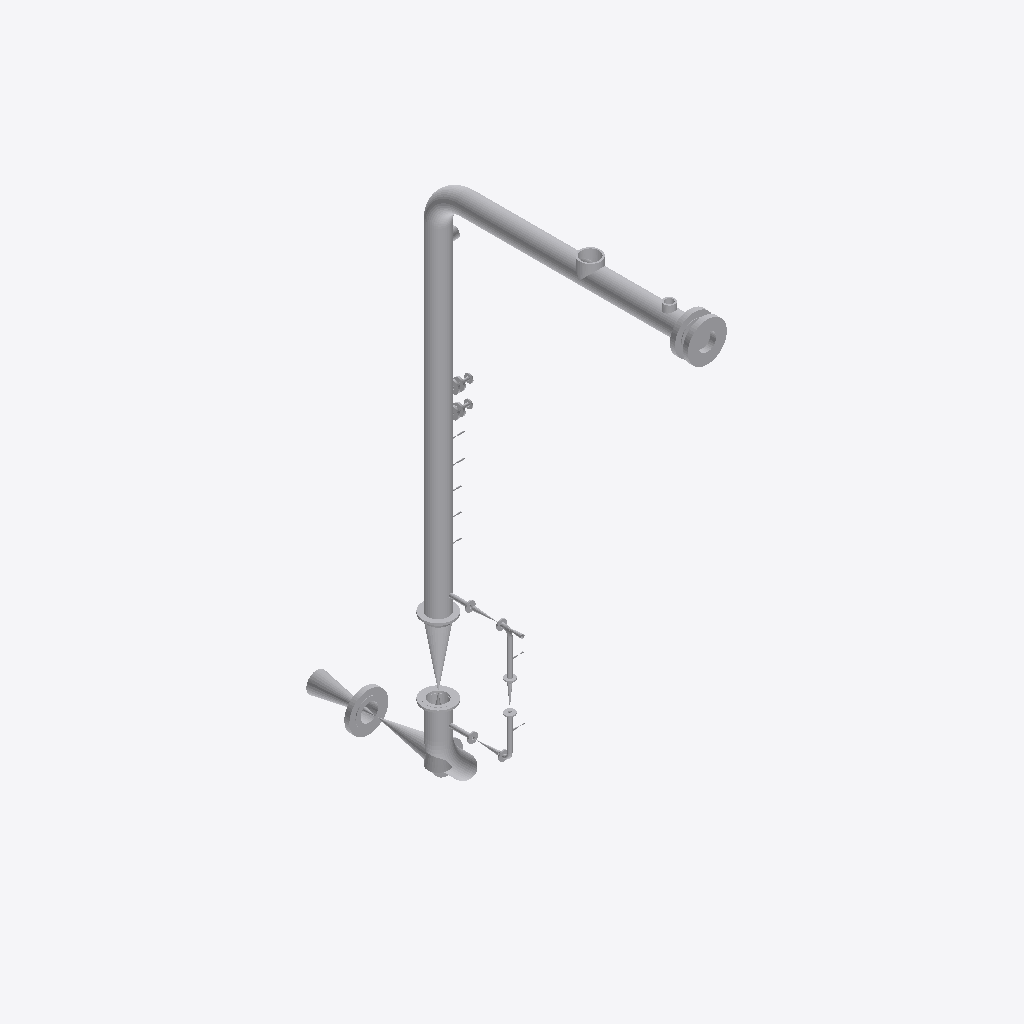
Isometric view of an IFC building model (IFC-SPF (STEP), schema IFC2X3, length unit millimetre), seen from the south-west, elements coloured by IFC class (only those large enough to see are counted): 42 other elements (light grey).
Extent 1.2 m × 6.7 m × 8.9 m (x, y, z). Elements (80): 30 IfcFlowController, 30 IfcFlowSegment, 12 IfcProxy, 8 IfcFlowFitting.

HEADER;
FILE_DESCRIPTION(('ViewDefinition [CoordinationView]'),'2;1');
FILE_NAME('/home/giovanni/IdeaProjects/ifc/ifc-out/sk/05NG19000011203DV.ifc','2020-10-06T17:07:56',(''),('Antea'),'IFC.JAVA 0.0.1-SNAPSHOT','Antea IFC Export 0.0.1-SNAPSHOT','');
FILE_SCHEMA(('IFC2X3'));
ENDSEC;
DATA;
#15=IFCPROJECT('3Mt6AKMvjC89ryzFJ8QF6J',#6,'05-NG-190-0-001-12"-03D-V',$,$,$,$,(#9),#14);
#16=IFCSITE('0oMQgGrkH7_fmoOaao$gBM',#6,$,$,$,$,$,$,.COMPLEX.,$,$,$,$,$);
#1304=IFCFLOWSEGMENT('0axavPuO58dwen0GvxtjK8',#6,'Shell','{?  "CATEGORY" : "TUBTUBI",?  "ADESCR" : "Derivazione",?  "NCOR_ALLOW" : 3,?  "NDIAMETRO" : 323.85,?  "ASCHEDULE" : "120",?  "ITIPO_STD" : "0-ANSI",?  "ITIPO_FAMSPEC" : "",?  "AGRUPPO_SCH" : "03D",?  ',$,#1296,#1303,$);
#1354=IFCFLOWSEGMENT('3n9EejyfX1MBdyzB18cvF5',#6,'Shell','{?  "CATEGORY" : "TUBTUBI",?  "ADESCR" : "Derivazione",?  "NCOR_ALLOW" : 3,?  "NDIAMETRO" : 323.85,?  "ASCHEDULE" : "120",?  "ITIPO_STD" : "0-ANSI",?  "ITIPO_FAMSPEC" : "",?  "AGRUPPO_SCH" : "03D",?  ',$,#1346,#1353,$);
#396=IFCFLOWCONTROLLER('28bjqm5eDFywBqU3MgqF5T',#6,'Valve','{?  "CATEGORY" : "TUBVALVOLE",?  "ADESCR" : "VL5292577",?  "IACCESSO" : "0-Sconoscuito",?  "NDIAMETRO" : 323.85,?  "ITIPO_VALVOLA" : "1-VALVE_STD",?  "ITIPO_COLL" : "0-COLL_FLANGIATO",?  "IOVOLANTINO"',$,#373,#395,$);
#258=IFCFLOWCONTROLLER('1cZ9s81Tr23waa3Zl847PO',#6,'Nozzle','{?  "CATEGORY" : "TUBFLANGE",?  "ADESCR" : "FL5292479",?  "NCOR_ALLOW" : 3,?  "NDIAMETRO" : 323.85,?  "ITIPO_TENUTA" : "0-TFG_NONE",?  "ASCHEDULE" : "120",?  "ACLASS" : "900",?  "ITIPO_STD" : "0-ANSI"',$,#249,#257,$);
#883=IFCFLOWSEGMENT('1tl0cSvdLANO6vRPC9DGHI',#6,'Shell','{?  "CATEGORY" : "TUBTUBI",?  "ADESCR" : "TB5292081",?  "NCOR_ALLOW" : 3,?  "NDIAMETRO" : 323.85,?  "ASCHEDULE" : "120",?  "ITIPO_STD" : "0-ANSI",?  "ITIPO_FAMSPEC" : "",?  "AGRUPPO_SCH" : "03D",?  "N',$,#875,#882,$);
#1357=IFCFLOWCONTROLLER('1SIhEwL0n41RT_nVnK9fnq',#6,'Nozzle','{?  "CATEGORY" : "TUBFLANGE",?  "ADESCR" : "FL5292589",?  "NCOR_ALLOW" : 3,?  "NDIAMETRO" : 323.85,?  "ITIPO_TENUTA" : "0-TFG_NONE",?  "ASCHEDULE" : "120",?  "ACLASS" : "900",?  "ITIPO_STD" : "0-ANSI"',$,#1356,#257,$);
#546=IFCFLOWFITTING('18rdPUjHf20Q0tojJVusPX',#6,'Tee','{?  "CATEGORY" : "TUBDIRAME",?  "ADESCR" : "Derivazione",?  "NDIAMETRO1" : 323.85,?  "NCOR_ALLOW" : 3,?  "ASCHEDULE" : "120",?  "ITIPO_STD" : "0-ANSI",?  "ITIPO_FAMSPEC" : "",?  "AGRUPPO_SCH" : "03D",',$,#529,#545,$);
#680=IFCFLOWCONTROLLER('1N7cQzQAPD7x2ujhG_XOrr',#6,'Valve','{?  "CATEGORY" : "TUBVALVOLE",?  "ADESCR" : "VL5292502",?  "IACCESSO" : "0-Sconoscuito",?  "NDIAMETRO" : 323.85,?  "ITIPO_VALVOLA" : "1-VALVE_STD",?  "ITIPO_COLL" : "0-COLL_FLANGIATO",?  "IOVOLANTINO"',$,#659,#679,$);
#1383=IFCFLOWFITTING('3H80dd4x90k830vwjuekMl',#6,'Curve','{?  "CATEGORY" : "TUBCURVE",?  "ADESCR" : "CU5292481",?  "NANGOLO" : 90,?  "NCOR_ALLOW" : 3,?  "NDIAMETRO" : 323.85,?  "ASCHEDULE" : "120",?  "ITIPO_STD" : "0-ANSI",?  "ITIPO_FAMSPEC" : "",?  "AGRUPPO',$,#1382,#1073,$);
#1047=IFCFLOWFITTING('2THCoBoL91JgpNWEbeLQSw',#6,'Tee','{?  "CATEGORY" : "TUBDIRAME",?  "ADESCR" : "Derivazione",?  "NDIAMETRO1" : 323.85,?  "NCOR_ALLOW" : 3,?  "ASCHEDULE" : "120",?  "ITIPO_STD" : "0-ANSI",?  "ITIPO_FAMSPEC" : "",?  "AGRUPPO_SCH" : "03D",',$,#1037,#1046,$);
#1322=IFCFLOWFITTING('2KiHgFmA97thutk1FT28nW',#6,'Tee','{?  "CATEGORY" : "TUBDIRAME",?  "ADESCR" : "Derivazione",?  "NDIAMETRO1" : 323.85,?  "NCOR_ALLOW" : 3,?  "ASCHEDULE" : "120",?  "ITIPO_STD" : "0-ANSI",?  "ITIPO_FAMSPEC" : "",?  "AGRUPPO_SCH" : "03D",',$,#1321,#1046,$);
#36=IFCFLOWSEGMENT('2$XSRbHIL4nRaui7GsfLrZ',#6,'Shell','{?  "CATEGORY" : "TUBTUBI",?  "ADESCR" : "TB5292568",?  "NCOR_ALLOW" : 3,?  "NDIAMETRO" : 323.85,?  "ASCHEDULE" : "120",?  "ITIPO_STD" : "0-ANSI",?  "ITIPO_FAMSPEC" : "",?  "AGRUPPO_SCH" : "03D",?  "N',$,#22,#35,$);
#480=IFCFLOWCONTROLLER('3RB81K_nLFIBk$ywW5MULS',#6,'Nozzle','{?  "CATEGORY" : "TUBFLANGE",?  "ADESCR" : "FL5292478",?  "NCOR_ALLOW" : 3,?  "NDIAMETRO" : 323.85,?  "ITIPO_TENUTA" : "0-TFG_NONE",?  "ASCHEDULE" : "120",?  "ACLASS" : "900",?  "ITIPO_STD" : "0-ANSI"',$,#479,#257,$);
#1050=IFCFLOWCONTROLLER('3O2jBwnFrAnvumLabvsg3P',#6,'Nozzle','{?  "CATEGORY" : "TUBFLANGE",?  "ADESCR" : "FL5292503",?  "NCOR_ALLOW" : 3,?  "NDIAMETRO" : 323.85,?  "ITIPO_TENUTA" : "0-TFG_NONE",?  "ASCHEDULE" : "120",?  "ACLASS" : "150",?  "ITIPO_STD" : "0-ANSI"',$,#1049,#50,$);
#450=IFCFLOWFITTING('3r9LoISnL8rePU9Y1ubUF9',#6,'Curve','{?  "CATEGORY" : "TUBCURVE",?  "ADESCR" : "CU5292569",?  "NANGOLO" : 44.9999999999998,?  "NCOR_ALLOW" : 3,?  "NDIAMETRO" : 323.85,?  "ASCHEDULE" : "120",?  "ITIPO_STD" : "0-ANSI",?  "ITIPO_FAMSPEC" : ',$,#442,#449,$);
#51=IFCFLOWCONTROLLER('09B3RHzwj3KBWsy1YjMl2p',#6,'Nozzle','{?  "CATEGORY" : "TUBFLANGE",?  "ADESCR" : "FL5292501",?  "NCOR_ALLOW" : 3,?  "NDIAMETRO" : 323.85,?  "ITIPO_TENUTA" : "0-TFG_NONE",?  "ASCHEDULE" : "120",?  "ACLASS" : "150",?  "ITIPO_STD" : "0-ANSI"',$,#39,#50,$);
#1074=IFCFLOWFITTING('2qzoUa_6P5HuVJIOvQ81EY',#6,'Curve','{?  "CATEGORY" : "TUBCURVE",?  "ADESCR" : "CU5292573",?  "NANGOLO" : 89.9999999999999,?  "NCOR_ALLOW" : 3,?  "NDIAMETRO" : 323.85,?  "ASCHEDULE" : "120",?  "ITIPO_STD" : "0-ANSI",?  "ITIPO_FAMSPEC" : ',$,#1067,#1073,$);
#235=IFCFLOWSEGMENT('0kY5e18V1DvQPxtkl3iNFN',#6,'Shell','{?  "CATEGORY" : "TUBTUBI",?  "ADESCR" : "CU5292525",?  "NCOR_ALLOW" : 3,?  "NDIAMETRO" : 60.33,?  "ASCHEDULE" : "160",?  "ITIPO_STD" : "0-ANSI",?  "ITIPO_FAMSPEC" : "",?  "AGRUPPO_SCH" : "03D",?  "NS',$,#227,#234,$);
#1119=IFCFLOWSEGMENT('2SO$tOBgX1Fhns7$48CPbx',#6,'Shell','{?  "CATEGORY" : "TUBTUBI",?  "ADESCR" : "TB5292572",?  "NCOR_ALLOW" : 3,?  "NDIAMETRO" : 323.85,?  "ASCHEDULE" : "120",?  "ITIPO_STD" : "0-ANSI",?  "ITIPO_FAMSPEC" : "",?  "AGRUPPO_SCH" : "03D",?  "N',$,#1111,#1118,$);
#224=IFCFLOWSEGMENT('0rNkRztB1EGhUlep5xKLpl',#6,'Shell','{?  "CATEGORY" : "TUBTUBI",?  "ADESCR" : "TB5292530",?  "NCOR_ALLOW" : 3,?  "NDIAMETRO" : 60.33,?  "ASCHEDULE" : "160",?  "ITIPO_STD" : "0-ANSI",?  "ITIPO_FAMSPEC" : "",?  "AGRUPPO_SCH" : "03D",?  "NS',$,#214,#223,$);
#422=IFCFLOWCONTROLLER('0hFA1HLQX4AAaNV$A2lePS',#6,'Valve','{?  "CATEGORY" : "TUBVALVOLE",?  "ADESCR" : "VL5292522",?  "IACCESSO" : "0-Sconoscuito",?  "NDIAMETRO" : 60.33,?  "ITIPO_VALVOLA" : "1-VALVE_STD",?  "ITIPO_COLL" : "0-COLL_FLANGIATO",?  "IOVOLANTINO" ',$,#399,#421,$);
#1192=IFCFLOWCONTROLLER('30msQQYur62QRO5J_tP78Q',#6,'Nozzle','{?  "CATEGORY" : "TUBFLANGE",?  "ADESCR" : "FL5292574",?  "NCOR_ALLOW" : 3,?  "NDIAMETRO" : 323.85,?  "ITIPO_TENUTA" : "0-TFG_NONE",?  "ASCHEDULE" : "120",?  "ACLASS" : "150",?  "ITIPO_STD" : "0-ANSI"',$,#1191,#50,$);
#370=IFCFLOWSEGMENT('3HNK1c8mj9FOaTtgIAv30J',#6,'Shell','{?  "CATEGORY" : "TUBTUBI",?  "ADESCR" : "TB5292581",?  "NCOR_ALLOW" : 3,?  "NDIAMETRO" : 60.33,?  "ASCHEDULE" : "160",?  "ITIPO_STD" : "0-ANSI",?  "ITIPO_FAMSPEC" : "",?  "AGRUPPO_SCH" : "03D",?  "NS',$,#362,#369,$);
#814=IFCFLOWSEGMENT('2DIFUBIvfD$hkdRnWyU4ub',#6,'Shell','{?  "CATEGORY" : "TUBTUBI",?  "ADESCR" : "IN5292519",?  "NCOR_ALLOW" : 3,?  "NDIAMETRO" : 60.33,?  "ASCHEDULE" : "160",?  "ITIPO_STD" : "0-ANSI",?  "ITIPO_FAMSPEC" : "",?  "AGRUPPO_SCH" : "03D",?  "NS',$,#806,#813,$);
#948=IFCFLOWCONTROLLER('0jm_Rg44b2ohMd0k0RwfDE',#6,'Nozzle','{?  "CATEGORY" : "TUBFLANGE",?  "ADESCR" : "FL5292535",?  "NCOR_ALLOW" : 3,?  "NDIAMETRO" : 60.33,?  "ITIPO_TENUTA" : "0-TFG_NONE",?  "ASCHEDULE" : "160",?  "ACLASS" : "150",?  "ITIPO_STD" : "0-ANSI",',$,#947,#199,$);
#934=IFCFLOWCONTROLLER('1D_uRZeyfAkvPyuaCbOciG',#6,'Nozzle','{?  "CATEGORY" : "TUBFLANGE",?  "ADESCR" : "FL5292529",?  "NCOR_ALLOW" : 3,?  "NDIAMETRO" : 60.33,?  "ITIPO_TENUTA" : "0-TFG_NONE",?  "ASCHEDULE" : "160",?  "ACLASS" : "150",?  "ITIPO_STD" : "0-ANSI",',$,#933,#199,$);
#1031=IFCFLOWCONTROLLER('2HcoHtCEDB3vrl4$jN65U8',#6,'Nozzle','{?  "CATEGORY" : "TUBFLANGE",?  "ADESCR" : "FL5292488",?  "NCOR_ALLOW" : 3,?  "NDIAMETRO" : 48.26,?  "ITIPO_TENUTA" : "0-TFG_NONE",?  "ASCHEDULE" : "160",?  "ACLASS" : "1500",?  "ITIPO_STD" : "0-ANSI"',$,#1030,#655,$);
#656=IFCFLOWCONTROLLER('280v427jfAhwc3bzWNLqF7',#6,'Nozzle','{?  "CATEGORY" : "TUBFLANGE",?  "ADESCR" : "FL5292492",?  "NCOR_ALLOW" : 3,?  "NDIAMETRO" : 48.26,?  "ITIPO_TENUTA" : "0-TFG_NONE",?  "ASCHEDULE" : "160",?  "ACLASS" : "1500",?  "ITIPO_STD" : "0-ANSI"',$,#649,#655,$);
#200=IFCFLOWCONTROLLER('1NEEsuKMn9cv$Pz_RgzcqA',#6,'Nozzle','{?  "CATEGORY" : "TUBFLANGE",?  "ADESCR" : "FL5292521",?  "NCOR_ALLOW" : 3,?  "NDIAMETRO" : 60.33,?  "ITIPO_TENUTA" : "0-TFG_NONE",?  "ASCHEDULE" : "160",?  "ACLASS" : "150",?  "ITIPO_STD" : "0-ANSI",',$,#191,#199,$);
#1387=IFCFLOWCONTROLLER('1Ubmmq7b54PQpsNwJeD6K9',#6,'Nozzle','{?  "CATEGORY" : "TUBFLANGE",?  "ADESCR" : "FL5292487",?  "NCOR_ALLOW" : 3,?  "NDIAMETRO" : 48.26,?  "ITIPO_TENUTA" : "0-TFG_NONE",?  "ASCHEDULE" : "160",?  "ACLASS" : "1500",?  "ITIPO_STD" : "0-ANSI"',$,#1386,#655,$);
#1391=IFCFLOWCONTROLLER('0PngcHDAz0tfRB$rwOW8q1',#6,'Nozzle','{?  "CATEGORY" : "TUBFLANGE",?  "ADESCR" : "FL5292491",?  "NCOR_ALLOW" : 3,?  "NDIAMETRO" : 48.26,?  "ITIPO_TENUTA" : "0-TFG_NONE",?  "ASCHEDULE" : "160",?  "ACLASS" : "1500",?  "ITIPO_STD" : "0-ANSI"',$,#1390,#655,$);
#491=IFCFLOWSEGMENT('2uBkeIx3nDzfUzBO_m$UlH',#6,'Shell','{?  "CATEGORY" : "TUBTUBI",?  "ADESCR" : "FL5292589",?  "NCOR_ALLOW" : 3,?  "NDIAMETRO" : 323.85,?  "ASCHEDULE" : "120",?  "ITIPO_STD" : "0-ANSI",?  "ITIPO_FAMSPEC" : "",?  "AGRUPPO_SCH" : "03D",?  "N',$,#483,#490,$);
#1012=IFCFLOWCONTROLLER('0R4E6Wj0b8WRYJPyQAjKiw',#6,'Valve','{?  "CATEGORY" : "TUBVALVOLE",?  "ADESCR" : "VL5292534",?  "IACCESSO" : "0-Sconoscuito",?  "NDIAMETRO" : 60.33,?  "ITIPO_VALVOLA" : "1-VALVE_STD",?  "ITIPO_COLL" : "0-COLL_FLANGIATO",?  "IOVOLANTINO" ',$,#991,#1011,$);
#426=IFCFLOWCONTROLLER('0ToaotJQTAg8NTrVNQjoJX',#6,'Nozzle','{?  "CATEGORY" : "TUBFLANGE",?  "ADESCR" : "FL5292527",?  "NCOR_ALLOW" : 3,?  "NDIAMETRO" : 60.33,?  "ITIPO_TENUTA" : "0-TFG_NONE",?  "ASCHEDULE" : "160",?  "ACLASS" : "150",?  "ITIPO_STD" : "0-ANSI",',$,#425,#199,$);
#952=IFCFLOWCONTROLLER('0M1HgqqEX1vAmryGvaLUW9',#6,'Nozzle','{?  "CATEGORY" : "TUBFLANGE",?  "ADESCR" : "FL5292523",?  "NCOR_ALLOW" : 3,?  "NDIAMETRO" : 60.33,?  "ITIPO_TENUTA" : "0-TFG_NONE",?  "ASCHEDULE" : "160",?  "ACLASS" : "150",?  "ITIPO_STD" : "0-ANSI",',$,#951,#199,$);
#833=IFCFLOWCONTROLLER('3RALXVWtD05hrBR$eydM$S',#6,'Nozzle','{?  "CATEGORY" : "TUBFLANGE",?  "ADESCR" : "FL5292533",?  "NCOR_ALLOW" : 3,?  "NDIAMETRO" : 60.33,?  "ITIPO_TENUTA" : "0-TFG_NONE",?  "ASCHEDULE" : "160",?  "ACLASS" : "150",?  "ITIPO_STD" : "0-ANSI",',$,#832,#199,$);
#872=IFCFLOWCONTROLLER('2dJUoqY1rApOcyCAWx59cB',#6,'Valve','{?  "CATEGORY" : "TUBVALVOLE",?  "ADESCR" : "VL5292528",?  "IACCESSO" : "0-Sconoscuito",?  "NDIAMETRO" : 60.33,?  "ITIPO_VALVOLA" : "1-VALVE_STD",?  "ITIPO_COLL" : "0-COLL_FLANGIATO",?  "IOVOLANTINO" ',$,#851,#871,$);
#966=IFCFLOWFITTING('00Su2rWTXDZxgsEQTgKOaD',#6,'Curve','{?  "CATEGORY" : "TUBCURVE",?  "ADESCR" : "CU5292525",?  "NANGOLO" : 90.0001446408141,?  "NCOR_ALLOW" : 3,?  "NDIAMETRO" : 60.33,?  "ASCHEDULE" : "160",?  "ITIPO_STD" : "0-ANSI",?  "ITIPO_FAMSPEC" : "',$,#959,#965,$);
#164=IFCFLOWSEGMENT('0AkFaM5d95yRFU84VN9Q48',#6,'Shell','{?  "CATEGORY" : "TUBTUBI",?  "ADESCR" : "TB5292482",?  "NCOR_ALLOW" : 3,?  "NDIAMETRO" : 323.85,?  "ASCHEDULE" : "120",?  "ITIPO_STD" : "0-ANSI",?  "ITIPO_FAMSPEC" : "",?  "AGRUPPO_SCH" : "03D",?  "N',$,#156,#163,$);
#1145=IFCFLOWCONTROLLER('3xS$g40_14Mhksx6Q6_Dc1',#6,'Nozzle','{?  "CATEGORY" : "TUBFLANGE",?  "ADESCR" : "FL5293912",?  "NCOR_ALLOW" : 3,?  "NDIAMETRO" : 48.26,?  "ITIPO_TENUTA" : "0-TFG_NONE",?  "ASCHEDULE" : "160",?  "ACLASS" : "150",?  "ITIPO_STD" : "0-ANSI",',$,#1144,#1061,$);
#1062=IFCFLOWCONTROLLER('1zVs96iuT9fAvXQfQ2Elj9',#6,'Nozzle','{?  "CATEGORY" : "TUBFLANGE",?  "ADESCR" : "FL5293916",?  "NCOR_ALLOW" : 3,?  "NDIAMETRO" : 48.26,?  "ITIPO_TENUTA" : "0-TFG_NONE",?  "ASCHEDULE" : "160",?  "ACLASS" : "150",?  "ITIPO_STD" : "0-ANSI",',$,#1053,#1061,$);
#1343=IFCFLOWFITTING('2vjkxZwfT3GPyuqTEpeveA',#6,'Curve','{?  "CATEGORY" : "TUBCURVE",?  "ADESCR" : "CU5292531",?  "NANGOLO" : 90,?  "NCOR_ALLOW" : 3,?  "NDIAMETRO" : 60.33,?  "ASCHEDULE" : "160",?  "ITIPO_STD" : "0-ANSI",?  "ITIPO_FAMSPEC" : "",?  "AGRUPPO_',$,#1336,#1342,$);
ENDSEC;
